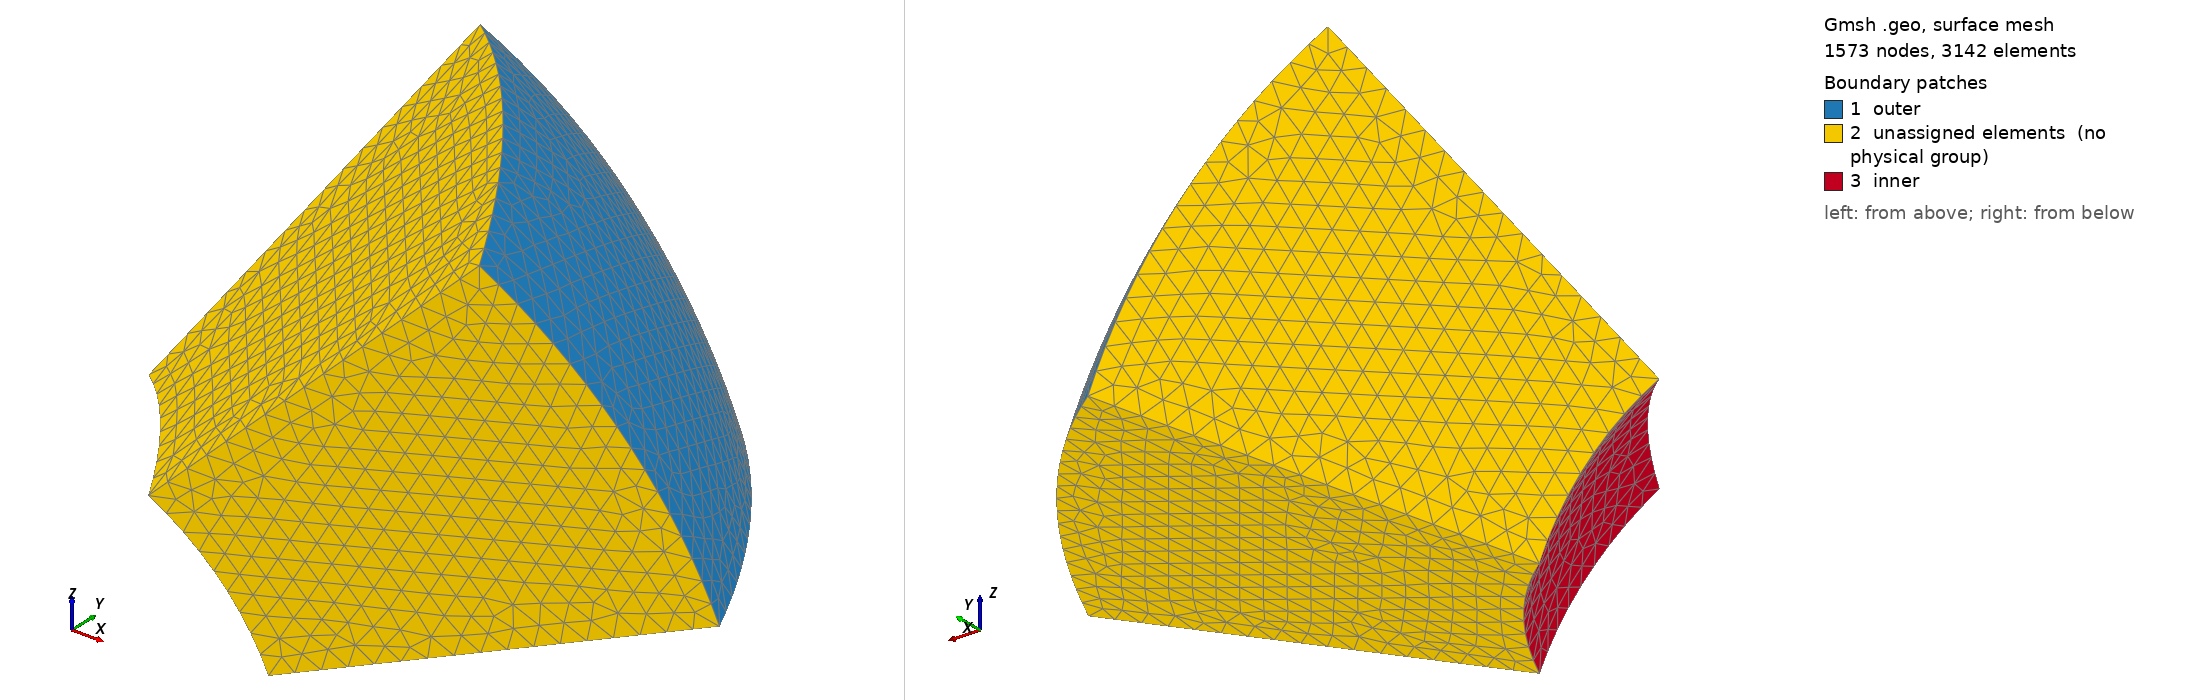

Gmsh geometry script, surface-meshed: 1573 nodes, 3142 surface elements. Boundary patches (legend numbers): 1 outer, 2 unassigned elements (no physical group), 3 inner. Left view from above one corner, right view from below the opposite corner. Legend entries are the model's physical surfaces; 'unassigned elements' are surfaces in no physical group.

=== holow_sphere.geo (drawn) ===
Merge "holow_sphere.stp";
Mesh.CharacteristicLengthFactor = 0.25;
Mesh.Algorithm = 8;
//Mesh.RecombineAll = 1;

Physical Surface("inner",  1) = {6};
Physical Surface("outer",  2) = {1};

Physical Volume("bulk") = {1};


Also in the case, not shown: holow_sphere.stp (merged mesh/CAD file).
